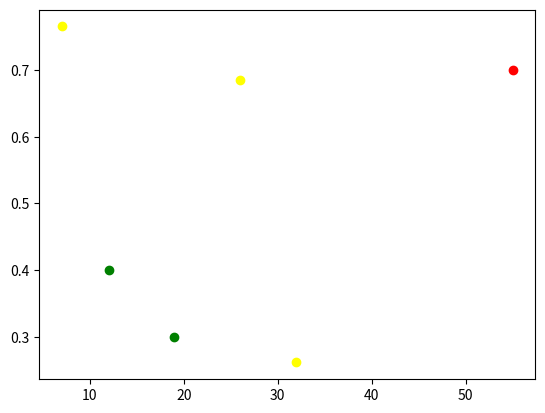

The script that saved this image:
import matplotlib.pyplot as plt

def make_SVU(svu_graph, svu_sample):
    
    #default value:
    svu_value = 0

    #Check if svu sample is infeasible:
    if ((svu_sample < svu_graph[0][0] and svu_graph[0][1]==0) or (svu_sample > svu_graph[len(svu_graph)-1][0] and svu_graph[len(svu_graph)-1][1]==0)):
        print("infeasable sample ", svu_sample)
        return -1

    #check if svu sample is perfectly satifiable:
    elif (svu_sample <= svu_graph[0][0] and svu_graph[0][1]==1):
        svu_value = 1
    elif (svu_sample >= svu_graph[len(svu_graph)-1][0] and svu_graph[len(svu_graph)-1][1]==1):
        svu_value = 1

    else:
        #make svu values:
        for i in range(1, len(svu_graph)): #skal ikke denne først sjekke 40 så 60?
            if(svu_sample < svu_graph[i][0] and svu_sample >= svu_graph[i-1][0]):
                a = (svu_graph[i][1] - svu_graph[i-1][1])/(svu_graph[i][0] - svu_graph[i-1][0])
                svu_value = a*svu_sample + svu_graph[i-1][1] - a*svu_graph[i-1][0]
                
    return svu_value


def make_MVU(svu_graphs, weights, sample, check_sensibility):

    svu0_x = sample[1]
    svu1_x = sample[2]

    svu0_y = make_SVU(svu_graphs[0], svu0_x)
    svu1_y = make_SVU(svu_graphs[1], svu1_x)
    mvu = svu0_y*weights[0] + svu1_y*weights[1]

    if (check_sensibility==1):
        print("sample: ", sample)
        print("svu0_y: ", svu0_y)
        print("svu1_y: ", svu1_y)
        print("mvu: ", mvu)
        print()
    
    return mvu

def plot_MVUs(svu_graphs, weights, samples):
    x = []
    y = []
    for i in range(0, len(samples)):
        x.append(samples[i][3])       
        mvu = make_MVU(svu_graphs, weights, samples[i], 0)
        y.append(mvu)
    plt.plot(x, y, "o")
    plt.show()

def plot_color_by_design(svu_graphs, weights, samples, group_nr, group, group_colors):
    
    plot_group = []
    for i in range(0, len(group)):
        plot_group.append([])


    for i in range(0, len(samples)):
        cost = samples[i][3]  
        mvu = make_MVU(svu_graphs, weights, samples[i], 0)
        sample = [cost, mvu]

        algorithm_nr = group.index(samples[i][0][group_nr])
        plot_group[algorithm_nr].append(sample)
    
    for i in range(0, len(group)):

        x = [row[0] for row in plot_group[i]]
        y = [row[1] for row in plot_group[i]]
        plt.plot(x, y, "o", color = group_colors[i])
    plt.show()




_2D = 1000
raw = 10*_2D
   
svu0_graph = [[40,0],[70,0.5],[100,1]]

svu1_graph = [[_2D,1], [_2D*3, 0.9], [raw/2, 0.2], [raw, 0]]

svu_graphs = [svu0_graph, svu1_graph]
weights = [0.3, 0.7]

g0 = ["binning", "x"]
g1 = ["dimRed_pca", "dimRed_enm", "x"]
g2 = ["tarDet", "anomDet", "x"]

group_colors = ["red", "yellow", "green", "blue", "pink", "grey", "purple", "brown", "black", "lime"]

pipeline1 = [g0[0], g1[0], g2[0]]
pipeline2 = [g0[1], g1[2], g2[1]]
pipeline3 = [g0[0], g1[0], g2[2]]
pipeline4 = [g0[0], g1[1], g2[0]]
pipeline5 = [g0[1], g1[1], g2[0]]
pipeline6 = [g0[0], g1[2], g2[1]]
pipeline7 = [g0[1], g1[1], g2[2]]


samples = [[pipeline2, 30, _2D, 12], [pipeline3, 40, _2D, 55], [pipeline4, 60, _2D*2, 7], [pipeline5, 70, _2D*6, 32], [pipeline6, 100, raw, 19], [pipeline7, 110, _2D*4, 26]]

print(samples)

mvu = make_MVU(svu_graphs, weights, samples[1], 1)

#plot_MVUs(svu_graphs, weights, samples)
plot_color_by_design(svu_graphs, weights, samples, 1, g1, group_colors)
